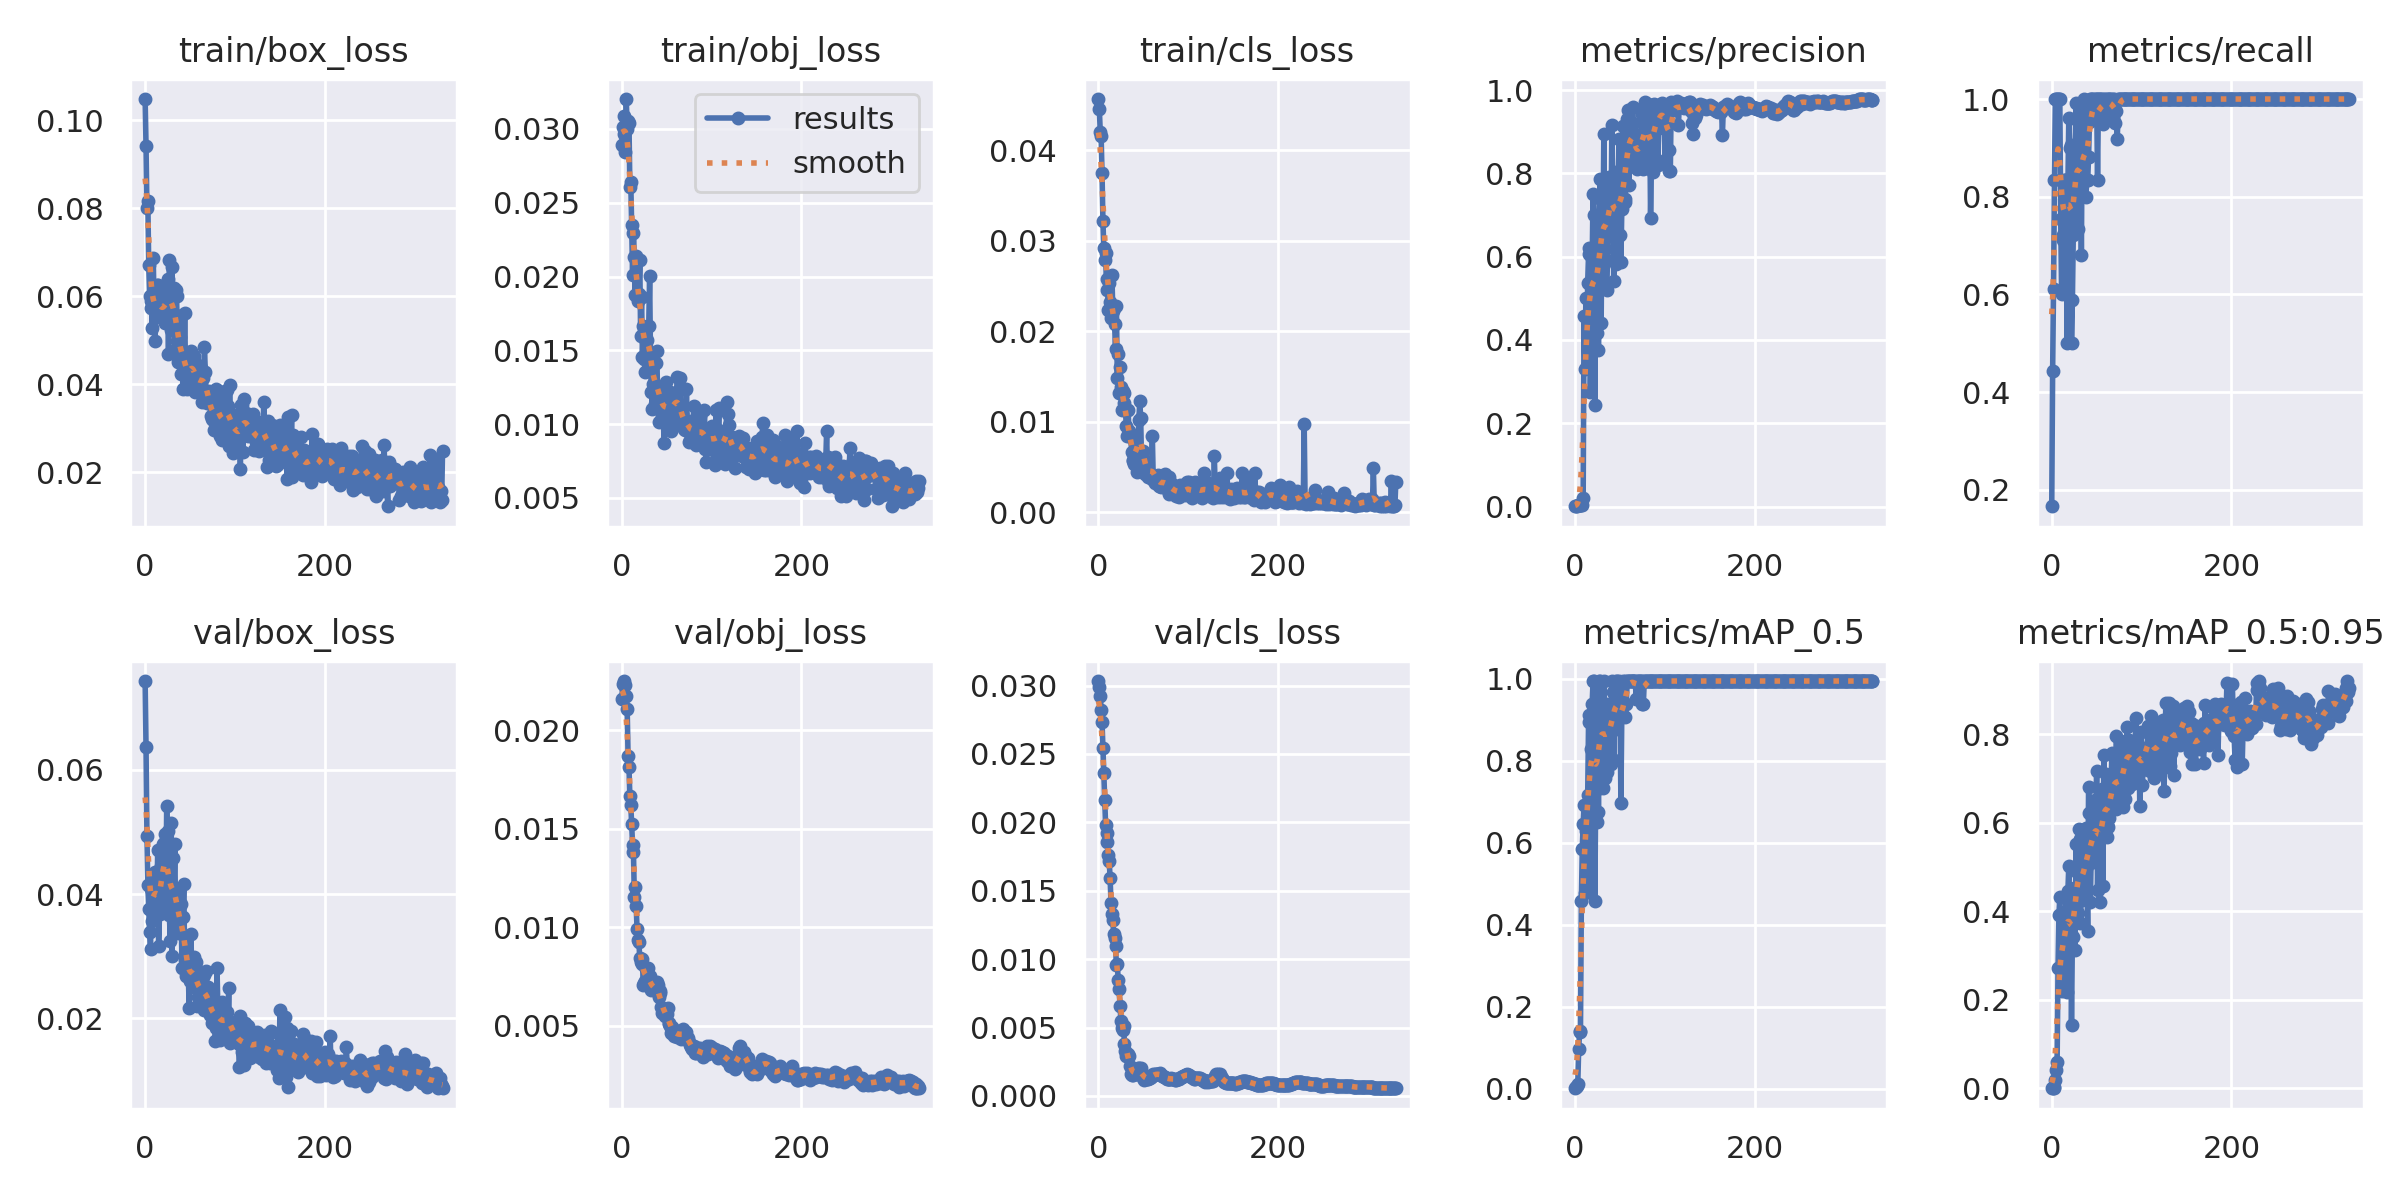

The data file committed next to this chart (first rows):
epoch, train/box_loss, train/obj_loss, train/cls_loss, metrics/precision, metrics/recall, metrics/mAP_0.5, metrics/mAP_0.5:0.95, val/box_loss, val/obj_loss, val/cls_loss, x/lr0, x/lr1, x/lr2
0, 0.1048, 0.02892, 0.04567, 0.0007077, 0.1667, 0.001814, 0.0005442, 0.07429, 0.02156, 0.03033, 0.0973, 0.0003, 0.0003
1, 0.09418, 0.03011, 0.0446, 0.002136, 0.4444, 0.003968, 0.001489, 0.06365, 0.02232, 0.02992, 0.0937, 0.0006986, 0.0006986
2, 0.08, 0.02967, 0.04207, 0.002453, 0.6111, 0.006986, 0.001122, 0.04941, 0.02249, 0.02927, 0.0901, 0.001096, 0.001096
3, 0.08169, 0.03086, 0.04156, 0.003652, 0.8333, 0.01121, 0.003173, 0.04145, 0.02231, 0.02819, 0.08649, 0.001491, 0.001491
4, 0.06705, 0.02846, 0.03749, 0.004301, 1, 0.0977, 0.02001, 0.03753, 0.02231, 0.02736, 0.08289, 0.001885, 0.001885
5, 0.05995, 0.03203, 0.03219, 0.004167, 1, 0.1382, 0.04146, 0.03398, 0.02175, 0.02547, 0.07928, 0.002277, 0.002277
6, 0.05877, 0.03, 0.02921, 0.00399, 1, 0.1411, 0.05994, 0.03116, 0.02109, 0.02358, 0.07567, 0.002668, 0.002668
7, 0.05727, 0.03054, 0.02788, 0.003847, 1, 0.4592, 0.2727, 0.04083, 0.01869, 0.02166, 0.07206, 0.003057, 0.003057
8, 0.05282, 0.0304, 0.02871, 0.003824, 1, 0.5855, 0.3918, 0.0356, 0.01812, 0.01978, 0.06845, 0.003445, 0.003445
9, 0.06874, 0.02608, 0.02456, 0.01947, 1, 0.647, 0.432, 0.04269, 0.01663, 0.01923, 0.06483, 0.003831, 0.003831
10, 0.05766, 0.02638, 0.02573, 0.4571, 0.7538, 0.6926, 0.276, 0.0419, 0.01622, 0.01854, 0.06121, 0.004215, 0.004215
11, 0.04989, 0.02348, 0.02232, 0.3297, 0.602, 0.4774, 0.22, 0.04362, 0.01524, 0.01761, 0.0576, 0.004598, 0.004598
12, 0.05573, 0.02014, 0.02538, 0.4997, 0.7222, 0.63, 0.3436, 0.03933, 0.01419, 0.01714, 0.05398, 0.004979, 0.004979
13, 0.06252, 0.02297, 0.0232, 0.3378, 0.7113, 0.5281, 0.2427, 0.03796, 0.0138, 0.01594, 0.05036, 0.005358, 0.005358
14, 0.0626, 0.02133, 0.02148, 0.537, 0.8333, 0.7162, 0.3989, 0.0471, 0.01152, 0.0141, 0.04674, 0.005737, 0.005737
15, 0.05867, 0.01874, 0.02617, 0.6059, 0.8333, 0.8954, 0.3742, 0.03166, 0.01204, 0.01332, 0.04311, 0.006113, 0.006113
16, 0.05767, 0.02141, 0.02228, 0.6202, 0.8333, 0.9119, 0.4351, 0.03672, 0.0111, 0.01285, 0.03949, 0.006488, 0.006488
17, 0.05526, 0.01866, 0.02263, 0.2754, 0.5003, 0.4996, 0.2186, 0.03913, 0.0099, 0.01183, 0.03586, 0.006861, 0.006861
18, 0.05782, 0.01835, 0.02078, 0.4262, 0.8227, 0.8294, 0.4467, 0.04448, 0.009355, 0.01157, 0.03223, 0.007233, 0.007233
19, 0.05625, 0.0188, 0.01801, 0.5969, 0.9611, 0.94, 0.5025, 0.03915, 0.009258, 0.01093, 0.0286, 0.007603, 0.007603
20, 0.05531, 0.0211, 0.02282, 0.7495, 0.8996, 0.995, 0.4171, 0.04814, 0.008454, 0.00954, 0.02497, 0.007971, 0.007971
21, 0.0602, 0.01594, 0.01482, 0.6993, 0.9051, 0.995, 0.422, 0.04816, 0.008227, 0.009628, 0.02134, 0.008338, 0.008338
22, 0.05397, 0.01863, 0.01752, 0.2438, 0.5, 0.4595, 0.1434, 0.04971, 0.008156, 0.008505, 0.0177, 0.008704, 0.008704
23, 0.05909, 0.01458, 0.01319, 0.6185, 0.588, 0.7297, 0.3433, 0.03785, 0.008401, 0.007791, 0.01407, 0.009067, 0.009067
24, 0.06162, 0.01664, 0.0161, 0.4167, 0.7222, 0.6505, 0.3417, 0.05419, 0.007054, 0.006601, 0.01043, 0.00943, 0.00943
25, 0.06389, 0.01441, 0.01384, 0.6653, 0.8577, 0.9394, 0.4518, 0.04061, 0.007177, 0.005473, 0.009505, 0.009505, 0.009505
26, 0.04694, 0.01354, 0.01136, 0.3767, 0.8889, 0.675, 0.3115, 0.05008, 0.007297, 0.004943, 0.009505, 0.009505, 0.009505
27, 0.06822, 0.01564, 0.01338, 0.7414, 0.9909, 0.995, 0.5528, 0.03658, 0.007866, 0.004786, 0.009485, 0.009485, 0.009485
28, 0.0605, 0.01571, 0.01323, 0.7876, 0.9577, 0.995, 0.4897, 0.03247, 0.007567, 0.005084, 0.009465, 0.009465, 0.009465
29, 0.05218, 0.01488, 0.01209, 0.4397, 0.7347, 0.7706, 0.3965, 0.05139, 0.007919, 0.003773, 0.009446, 0.009446, 0.009446
30, 0.06672, 0.01665, 0.01143, 0.6994, 0.8333, 0.9394, 0.5852, 0.03004, 0.007313, 0.003294, 0.009426, 0.009426, 0.009426
31, 0.05289, 0.02002, 0.009553, 0.6251, 0.8659, 0.7344, 0.5638, 0.04588, 0.007512, 0.002952, 0.009406, 0.009406, 0.009406
32, 0.06176, 0.01425, 0.008472, 0.8953, 0.8907, 0.995, 0.3727, 0.04035, 0.006934, 0.003022, 0.009386, 0.009386, 0.009386
33, 0.04779, 0.01219, 0.0113, 0.6188, 0.6807, 0.7578, 0.4863, 0.04809, 0.006823, 0.003048, 0.009366, 0.009366, 0.009366
34, 0.0613, 0.01101, 0.008971, 0.7388, 0.975, 0.9394, 0.4245, 0.03479, 0.006916, 0.002917, 0.009347, 0.009347, 0.009347
35, 0.05995, 0.01269, 0.008476, 0.5199, 0.8333, 0.8654, 0.4661, 0.04038, 0.006919, 0.002154, 0.009327, 0.009327, 0.009327
36, 0.04973, 0.01411, 0.008353, 0.5928, 1, 0.7736, 0.4931, 0.03618, 0.006836, 0.001605, 0.009307, 0.009307, 0.009307
37, 0.04494, 0.01139, 0.00671, 0.6978, 0.9858, 0.9143, 0.5242, 0.03373, 0.006953, 0.001532, 0.009287, 0.009287, 0.009287
38, 0.04731, 0.01412, 0.005805, 0.7915, 0.7995, 0.9394, 0.5886, 0.03792, 0.00704, 0.001502, 0.009267, 0.009267, 0.009267
39, 0.05061, 0.01495, 0.005661, 0.7734, 0.8333, 0.8068, 0.5014, 0.03621, 0.007235, 0.001567, 0.009248, 0.009248, 0.009248
40, 0.04233, 0.01131, 0.005297, 0.6854, 0.8333, 0.7934, 0.3557, 0.0384, 0.007086, 0.001581, 0.009228, 0.009228, 0.009228
41, 0.05579, 0.01013, 0.007608, 0.917, 0.8816, 0.995, 0.6799, 0.02816, 0.006478, 0.001816, 0.009208, 0.009208, 0.009208
42, 0.03891, 0.01235, 0.005896, 0.7721, 0.9525, 0.9675, 0.6207, 0.03638, 0.006779, 0.001588, 0.009188, 0.009188, 0.009188
43, 0.04346, 0.01214, 0.004413, 0.5418, 1, 0.8017, 0.4207, 0.04162, 0.00664, 0.001762, 0.009168, 0.009168, 0.009168
44, 0.05623, 0.01252, 0.006747, 0.6501, 1, 0.9675, 0.5354, 0.02936, 0.005931, 0.002052, 0.009149, 0.009149, 0.009149
45, 0.04285, 0.01079, 0.01016, 0.8035, 1, 0.995, 0.6169, 0.02674, 0.005673, 0.002024, 0.009129, 0.009129, 0.009129
46, 0.03954, 0.01145, 0.01229, 0.5821, 1, 0.8771, 0.5545, 0.03186, 0.005734, 0.001924, 0.009109, 0.009109, 0.009109
47, 0.03888, 0.008744, 0.01045, 0.7552, 0.9645, 0.995, 0.5106, 0.02887, 0.005839, 0.002029, 0.009089, 0.009089, 0.009089
48, 0.0407, 0.01142, 0.005627, 0.7637, 1, 0.94, 0.652, 0.02755, 0.005487, 0.001688, 0.009069, 0.009069, 0.009069
49, 0.041, 0.01282, 0.006227, 0.8826, 1, 0.995, 0.609, 0.02169, 0.005625, 0.001596, 0.00905, 0.00905, 0.00905
50, 0.04408, 0.0117, 0.00675, 0.6512, 1, 0.94, 0.7161, 0.02604, 0.005615, 0.001277, 0.00903, 0.00903, 0.00903
51, 0.04748, 0.00978, 0.005107, 0.5872, 0.8333, 0.6965, 0.4477, 0.03356, 0.005904, 0.001194, 0.00901, 0.00901, 0.00901
52, 0.0456, 0.01136, 0.00419, 0.7133, 1, 0.9143, 0.5706, 0.02622, 0.005151, 0.001241, 0.00899, 0.00899, 0.00899
53, 0.04244, 0.0108, 0.005564, 0.9126, 1, 0.995, 0.6191, 0.02499, 0.005077, 0.001273, 0.00897, 0.00897, 0.00897
54, 0.04649, 0.0122, 0.00495, 0.7344, 1, 0.94, 0.4198, 0.0298, 0.005003, 0.001245, 0.008951, 0.008951, 0.008951
55, 0.04507, 0.009535, 0.003919, 0.7307, 1, 0.995, 0.5903, 0.02557, 0.004618, 0.0012, 0.008931, 0.008931, 0.008931
56, 0.03823, 0.01177, 0.004111, 0.739, 1, 0.907, 0.6759, 0.02865, 0.004944, 0.001307, 0.008911, 0.008911, 0.008911
57, 0.03831, 0.01097, 0.004112, 0.8583, 0.9481, 0.94, 0.4578, 0.02907, 0.004831, 0.001323, 0.008891, 0.008891, 0.008891
58, 0.03991, 0.01094, 0.003766, 0.9311, 1, 0.995, 0.752, 0.02202, 0.004466, 0.001414, 0.008871, 0.008871, 0.008871
59, 0.04213, 0.01205, 0.00427, 0.952, 1, 0.995, 0.6692, 0.02339, 0.004631, 0.001387, 0.008852, 0.008852, 0.008852
... 272 more rows
